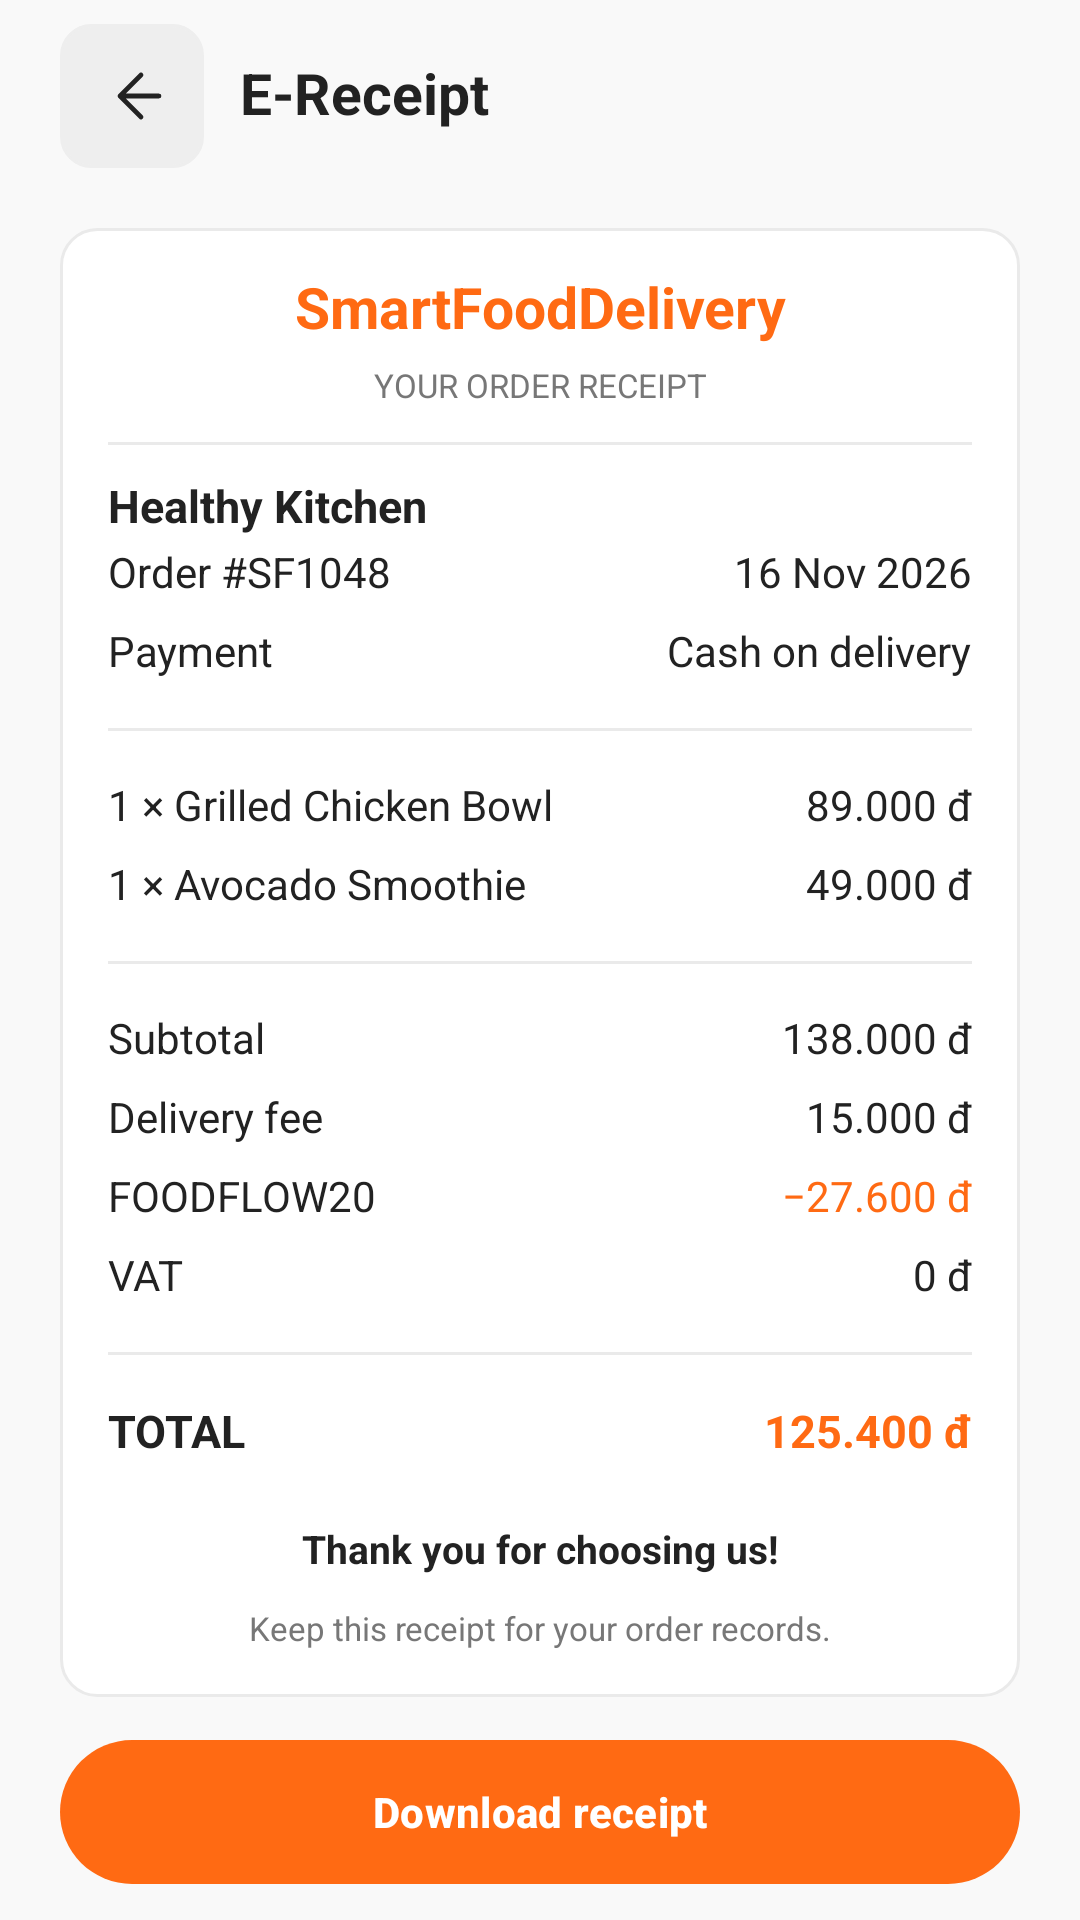

Layout XML and referenced resources for this Android screen:
<!-- AndroidManifest.xml: application theme Theme.SmartFoodDelivery -->
<!-- res/layout/tv5_scr_25_receipt.xml -->
<?xml version='1.0' encoding='utf-8'?>
<androidx.constraintlayout.widget.ConstraintLayout xmlns:android="http://schemas.android.com/apk/res/android" xmlns:app="http://schemas.android.com/apk/res-auto" xmlns:tools="http://schemas.android.com/tools" android:id="@+id/tv5_root" android:layout_width="match_parent" android:layout_height="match_parent" android:background="@color/tv5_background" tools:context=".tv5.Tv5ScreenActivity">
    <LinearLayout android:layout_width="0dp" android:layout_height="64dp" android:orientation="horizontal" android:gravity="center_vertical" android:id="@+id/tv5_toolbar" android:paddingHorizontal="20dp" app:layout_constraintTop_toTopOf="parent" app:layout_constraintStart_toStartOf="parent" app:layout_constraintEnd_toEndOf="parent">
        <ImageButton android:id="@+id/tv5_back" android:layout_width="48dp" android:layout_height="48dp" android:background="@drawable/tv5_bg_back" android:src="@drawable/tv5_ic_back" android:padding="14dp" android:contentDescription="@string/tv5_text_025" />
        <TextView style="@style/TV5.Heading" android:text="@string/tv5_text_147" android:layout_width="0dp" android:layout_weight="1" android:layout_marginStart="12dp" />
    </LinearLayout>
    <LinearLayout android:layout_width="0dp" android:layout_height="wrap_content" android:orientation="vertical" android:id="@+id/tv5_footer" app:layout_constraintBottom_toBottomOf="parent" app:layout_constraintStart_toStartOf="parent" app:layout_constraintEnd_toEndOf="parent" android:paddingHorizontal="20dp" android:paddingBottom="10dp">
        <com.google.android.material.button.MaterialButton style="@style/TV5.Button" android:text="@string/tv5_text_148" />
    </LinearLayout>
    <androidx.core.widget.NestedScrollView android:id="@+id/tv5_scroll" android:layout_width="0dp" android:layout_height="0dp" android:fillViewport="true" android:clipToPadding="false" app:layout_constraintTop_toBottomOf="@id/tv5_toolbar" app:layout_constraintBottom_toTopOf="@id/tv5_footer" app:layout_constraintStart_toStartOf="parent" app:layout_constraintEnd_toEndOf="parent">
        <LinearLayout android:layout_width="match_parent" android:layout_height="wrap_content" android:orientation="vertical" android:paddingHorizontal="20dp" android:paddingTop="12dp" android:paddingBottom="20dp">
            <LinearLayout android:layout_width="match_parent" android:layout_height="wrap_content" android:orientation="vertical" android:background="@drawable/tv5_bg_card" android:padding="16dp" android:layout_marginBottom="12dp">
                <TextView style="@style/TV5.Heading" android:text="@string/tv5_text_136" android:gravity="center" android:textColor="@color/tv5_orange" />
                <TextView style="@style/TV5.Small" android:text="@string/tv5_text_137" android:gravity="center" android:layout_marginTop="8dp" />
                <View android:layout_width="match_parent" android:layout_height="1dp" android:background="@color/tv5_line" android:layout_marginTop="12dp" android:layout_marginBottom="12dp" />
                <TextView style="@style/TV5.Title" android:text="@string/tv5_text_009" />
                <LinearLayout android:layout_width="match_parent" android:layout_height="wrap_content" android:orientation="horizontal" android:gravity="center_vertical" android:paddingTop="5dp" android:paddingBottom="5dp">
                    <TextView style="@style/TV5.Body" android:text="@string/tv5_text_076" android:layout_width="0dp" android:layout_weight="1" />
                    <TextView style="@style/TV5.Body" android:text="@string/tv5_text_138" android:layout_width="wrap_content" android:textColor="@color/tv5_ink" />
                </LinearLayout>
                <LinearLayout android:layout_width="match_parent" android:layout_height="wrap_content" android:orientation="horizontal" android:gravity="center_vertical" android:paddingTop="5dp" android:paddingBottom="5dp">
                    <TextView style="@style/TV5.Body" android:text="@string/tv5_text_139" android:layout_width="0dp" android:layout_weight="1" />
                    <TextView style="@style/TV5.Body" android:text="@string/tv5_text_045" android:layout_width="wrap_content" android:textColor="@color/tv5_ink" />
                </LinearLayout>
                <View android:layout_width="match_parent" android:layout_height="1dp" android:background="@color/tv5_line" android:layout_marginTop="12dp" android:layout_marginBottom="12dp" />
                <LinearLayout android:layout_width="match_parent" android:layout_height="wrap_content" android:orientation="horizontal" android:gravity="center_vertical" android:paddingTop="5dp" android:paddingBottom="5dp">
                    <TextView style="@style/TV5.Body" android:text="@string/tv5_text_140" android:layout_width="0dp" android:layout_weight="1" />
                    <TextView style="@style/TV5.Body" android:text="@string/tv5_text_012" android:layout_width="wrap_content" android:textColor="@color/tv5_ink" />
                </LinearLayout>
                <LinearLayout android:layout_width="match_parent" android:layout_height="wrap_content" android:orientation="horizontal" android:gravity="center_vertical" android:paddingTop="5dp" android:paddingBottom="5dp">
                    <TextView style="@style/TV5.Body" android:text="@string/tv5_text_141" android:layout_width="0dp" android:layout_weight="1" />
                    <TextView style="@style/TV5.Body" android:text="@string/tv5_text_014" android:layout_width="wrap_content" android:textColor="@color/tv5_ink" />
                </LinearLayout>
                <View android:layout_width="match_parent" android:layout_height="1dp" android:background="@color/tv5_line" android:layout_marginTop="12dp" android:layout_marginBottom="12dp" />
                <LinearLayout android:layout_width="match_parent" android:layout_height="wrap_content" android:orientation="horizontal" android:gravity="center_vertical" android:paddingTop="5dp" android:paddingBottom="5dp">
                    <TextView style="@style/TV5.Body" android:text="@string/tv5_text_016" android:layout_width="0dp" android:layout_weight="1" />
                    <TextView style="@style/TV5.Body" android:text="@string/tv5_text_017" android:layout_width="wrap_content" android:textColor="@color/tv5_ink" />
                </LinearLayout>
                <LinearLayout android:layout_width="match_parent" android:layout_height="wrap_content" android:orientation="horizontal" android:gravity="center_vertical" android:paddingTop="5dp" android:paddingBottom="5dp">
                    <TextView style="@style/TV5.Body" android:text="@string/tv5_text_018" android:layout_width="0dp" android:layout_weight="1" />
                    <TextView style="@style/TV5.Body" android:text="@string/tv5_text_019" android:layout_width="wrap_content" android:textColor="@color/tv5_ink" />
                </LinearLayout>
                <LinearLayout android:layout_width="match_parent" android:layout_height="wrap_content" android:orientation="horizontal" android:gravity="center_vertical" android:paddingTop="5dp" android:paddingBottom="5dp">
                    <TextView style="@style/TV5.Body" android:text="@string/tv5_text_028" android:layout_width="0dp" android:layout_weight="1" />
                    <TextView style="@style/TV5.Body" android:text="@string/tv5_text_021" android:layout_width="wrap_content" android:textColor="@color/tv5_orange" />
                </LinearLayout>
                <LinearLayout android:layout_width="match_parent" android:layout_height="wrap_content" android:orientation="horizontal" android:gravity="center_vertical" android:paddingTop="5dp" android:paddingBottom="5dp">
                    <TextView style="@style/TV5.Body" android:text="@string/tv5_text_142" android:layout_width="0dp" android:layout_weight="1" />
                    <TextView style="@style/TV5.Body" android:text="@string/tv5_text_143" android:layout_width="wrap_content" android:textColor="@color/tv5_ink" />
                </LinearLayout>
                <View android:layout_width="match_parent" android:layout_height="1dp" android:background="@color/tv5_line" android:layout_marginTop="12dp" android:layout_marginBottom="12dp" />
                <LinearLayout android:layout_width="match_parent" android:layout_height="wrap_content" android:orientation="horizontal" android:gravity="center_vertical" android:paddingTop="5dp" android:paddingBottom="5dp">
                    <TextView style="@style/TV5.Title" android:text="@string/tv5_text_144" android:layout_width="0dp" android:layout_weight="1" />
                    <TextView style="@style/TV5.Title" android:text="@string/tv5_text_023" android:layout_width="wrap_content" android:textColor="@color/tv5_orange" />
                </LinearLayout>
                <Space android:layout_width="1dp" android:layout_height="18dp" />
                <TextView style="@style/TV5.Item" android:text="@string/tv5_text_145" android:gravity="center" />
                <TextView style="@style/TV5.Small" android:text="@string/tv5_text_146" android:gravity="center" android:layout_marginTop="12dp" />
            </LinearLayout>
        </LinearLayout>
    </androidx.core.widget.NestedScrollView>
</androidx.constraintlayout.widget.ConstraintLayout>
<!-- resources referenced by this layout -->
<resources>
  <color name="tv5_background">#F9F9F9</color>
  <color name="tv5_ink">#222222</color>
  <color name="tv5_line">#EAEAEA</color>
  <color name="tv5_orange">#FF6A13</color>
  <!-- drawable tv5_bg_back (drawable) -->
  <?xml version='1.0' encoding='utf-8'?>
  <shape xmlns:android="http://schemas.android.com/apk/res/android" android:shape="rectangle">
      <solid android:color="#EEEEEE" />
      <corners android:radius="10dp" />
      <stroke android:width="1dp" android:color="#EEEEEE" />
  </shape>
  <!-- drawable tv5_bg_card (drawable) -->
  <?xml version='1.0' encoding='utf-8'?>
  <shape xmlns:android="http://schemas.android.com/apk/res/android" android:shape="rectangle">
      <solid android:color="#FFFFFF" />
      <corners android:radius="12dp" />
      <stroke android:width="1dp" android:color="#EAEAEA" />
  </shape>
  <string name="tv5_text_009">"Healthy Kitchen"</string>
  <string name="tv5_text_012">"89.000 đ"</string>
  <string name="tv5_text_014">"49.000 đ"</string>
  <string name="tv5_text_016">"Subtotal"</string>
  <string name="tv5_text_017">"138.000 đ"</string>
  <string name="tv5_text_018">"Delivery fee"</string>
  <string name="tv5_text_019">"15.000 đ"</string>
  <string name="tv5_text_021">"−27.600 đ"</string>
  <string name="tv5_text_023">"125.400 đ"</string>
  <string name="tv5_text_025">"Back"</string>
  <string name="tv5_text_028">"FOODFLOW20"</string>
  <string name="tv5_text_045">"Cash on delivery"</string>
  <string name="tv5_text_076">"Order #SF1048"</string>
  <string name="tv5_text_136">"SmartFoodDelivery"</string>
  <string name="tv5_text_137">"YOUR ORDER RECEIPT"</string>
  <string name="tv5_text_138">"16 Nov 2026"</string>
  <string name="tv5_text_139">"Payment"</string>
  <string name="tv5_text_140">"1 × Grilled Chicken Bowl"</string>
  <string name="tv5_text_141">"1 × Avocado Smoothie"</string>
  <string name="tv5_text_142">"VAT"</string>
  <string name="tv5_text_143">"0 đ"</string>
  <string name="tv5_text_144">"TOTAL"</string>
  <string name="tv5_text_145">"Thank you for choosing us!"</string>
  <string name="tv5_text_146">"Keep this receipt for your order records."</string>
  <string name="tv5_text_147">"E-Receipt"</string>
  <string name="tv5_text_148">"Download receipt"</string>
  <style name="TV5.Body" parent="">
          <item name="android:layout_width">match_parent</item>
          <item name="android:layout_height">wrap_content</item>
          <item name="android:textSize">14sp</item>
          <item name="android:textColor">@color/tv5_ink</item>
          <item name="android:fontFamily">sans</item>
          <item name="android:includeFontPadding">false</item>
          <item name="android:lineSpacingExtra">2dp</item>
      </style>
  <style name="TV5.Heading" parent="TV5.Body">
          <item name="android:textSize">19sp</item>
          <item name="android:textStyle">bold</item>
          <item name="android:textColor">@color/tv5_ink</item>
      </style>
  <style name="TV5.Item" parent="TV5.Body">
          <item name="android:textSize">13sp</item>
          <item name="android:textStyle">bold</item>
          <item name="android:textColor">@color/tv5_ink</item>
      </style>
  <style name="TV5.Small" parent="TV5.Body">
          <item name="android:textSize">11sp</item>
          <item name="android:textStyle">normal</item>
          <item name="android:textColor">@color/tv5_muted</item>
      </style>
  <style name="TV5.Title" parent="TV5.Body">
          <item name="android:textSize">15sp</item>
          <item name="android:textStyle">bold</item>
          <item name="android:textColor">@color/tv5_ink</item>
      </style>
  <color name="tv5_white">#FFFFFF</color>
  <color name="tv5_muted">#777777</color>
  <color name="brand_primary">#FF6A13</color>
  <color name="brand_primary_dark">#E05505</color>
  <color name="bg_screen">#F9F9F9</color>
</resources>
